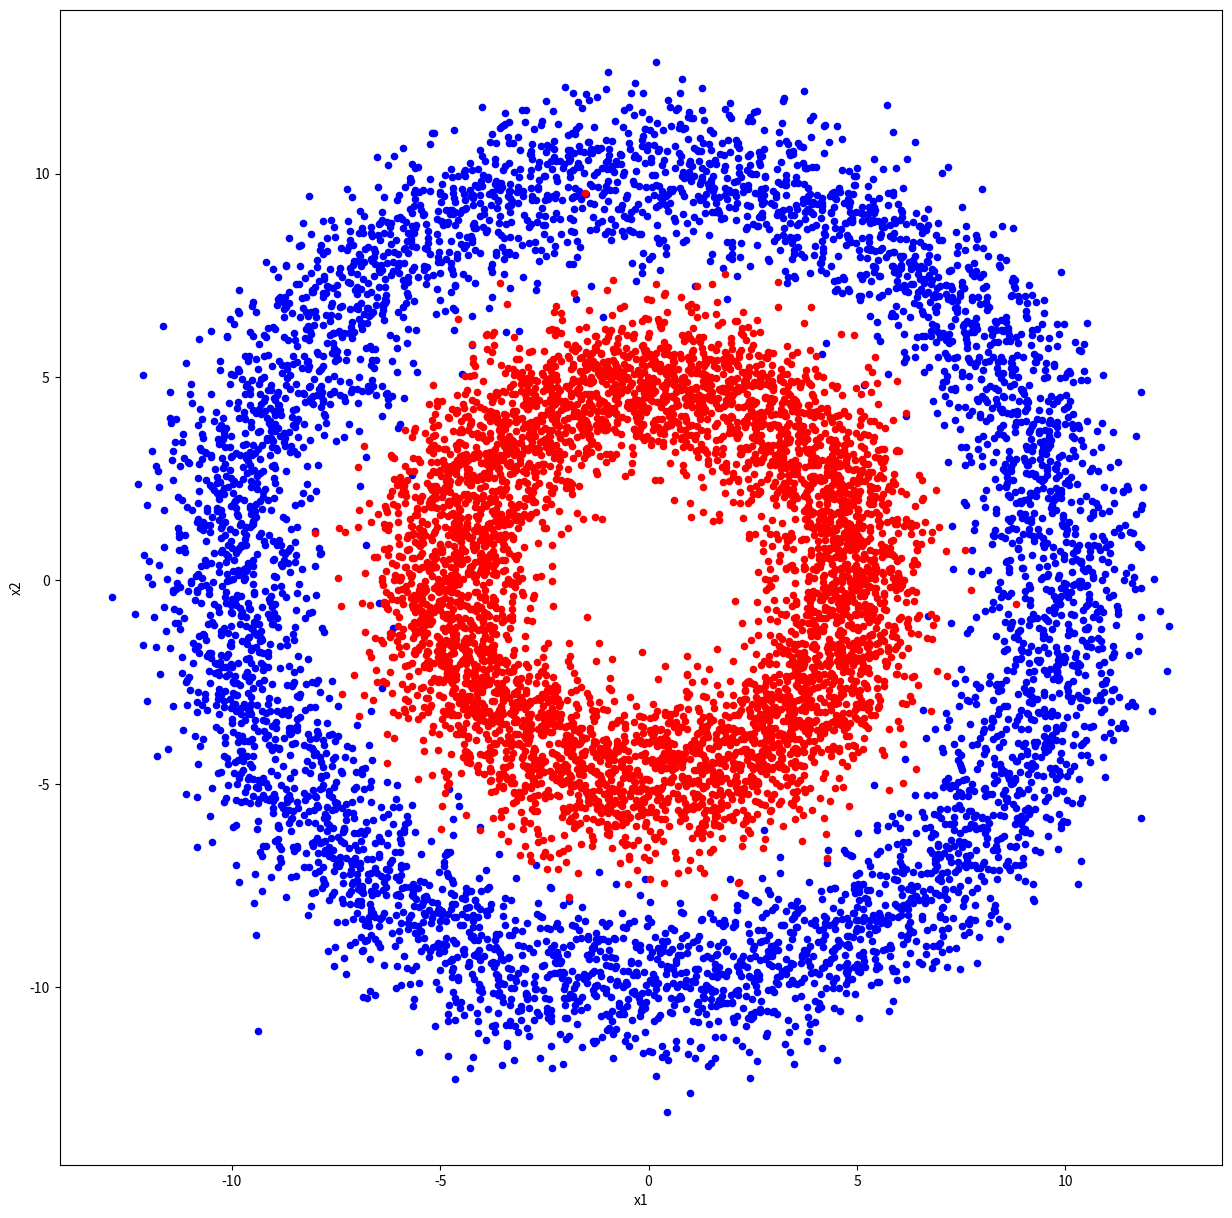

The matplotlib source for this figure:
# This program does the following to create a Donut Dataset, A.k.a concentric circles dataset
# Generate and array with x1 and x2 datapoints
# Completes the quadratic feature expansion

import numpy as np
import pandas as pd
import matplotlib.pyplot as plot

# Function to generate datapoints
def create_donut(radius, size):
    # assume that arr is in polar coordinates
    arr = np.array([np.linspace(0, 2 * np.pi, size), np.random.randn(size)]).T + radius
    cartesian_arr = np.array([arr[:, 1] * np.cos(arr[:, 0]), arr[:, 1] * np.sin(arr[:, 0])]).T
    return cartesian_arr

# Function to square values
def square_x1(row):
  return float(row['x1']**2) # select only the year, 0th element in this case

def square_x2(row):
  return float(row['x2']**2) # select only the year, 0th element in this case

# Function to multiply values
def multiply_x1x2(row):
  return float(row['x1'] * row['x2']) # select only the year, 0th element in this case

# Generate numpy arrays
outerCircle = create_donut(10, 5000)
innerCircle = create_donut(5, 5000)

# Outer donut dataframe
dfo = pd.DataFrame(outerCircle, columns=["x1", "x2"])
dfo["y"] = 1

# Inner donut dataframe
dfi = pd.DataFrame(innerCircle, columns=["x1", "x2"])
dfi["y"] = 0

# Generate DataFrame for result csv
df = pd.concat([dfi, dfo], ignore_index=True)

# Apply quadratic feature expansion
df["x1^2"] = df.apply(square_x1, axis=1)
df["x2^2"] = df.apply(square_x2, axis=1)
df["x1*x2"] = df.apply(multiply_x1x2, axis=1)



# Rearrange columns
df = df[["x1", "x2", "x1^2", "x2^2", "x1*x2", "y"]]

# (Optional) Shuffle to mix up "y" values
# df = df.sample(frac=1.0)

# Export to CSV
df.to_csv("result.csv", header=True, index=False)

# Plot
ax = dfo.plot(x=0, y=1, kind="scatter", color="blue")
dfi.plot(x=0, y=1, kind="scatter", color="red", ax=ax, figsize=(15, 15), legend=False)
plot.show()
